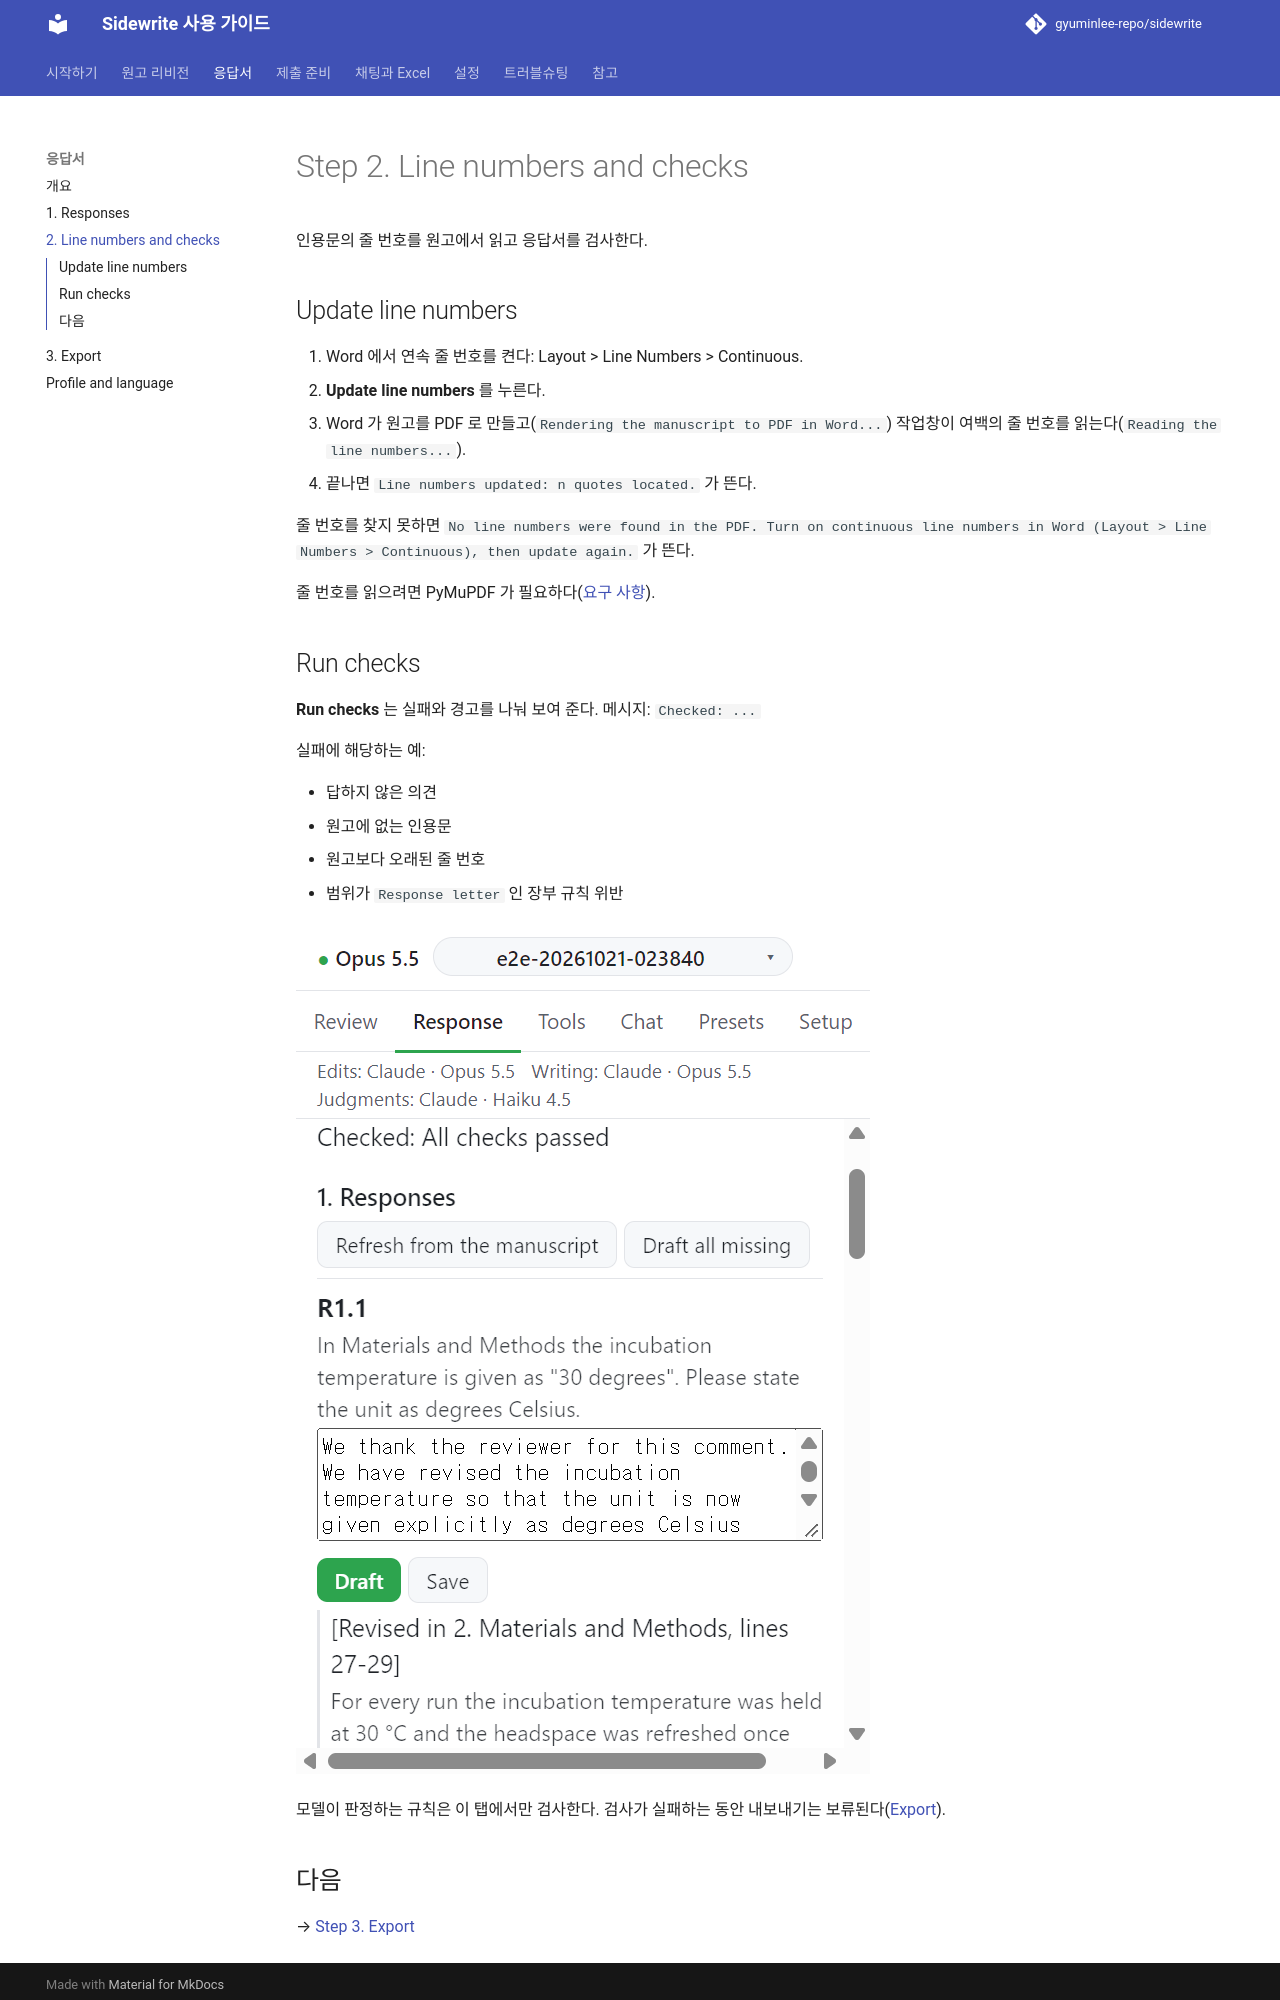

repository: gyuminlee-repo/sidewrite · page: response/02-lines-checks/index.html · generator: mkdocs

# Step 2. Line numbers and checks

인용문의 줄 번호를 원고에서 읽고 응답서를 검사한다.

## Update line numbers

1. Word 에서 연속 줄 번호를 켠다: Layout > Line Numbers > Continuous.
2. **Update line numbers** 를 누른다.
3. Word 가 원고를 PDF 로 만들고(`Rendering the manuscript to PDF in Word...`) 작업창이 여백의 줄 번호를 읽는다(`Reading the line numbers...`).
4. 끝나면 `Line numbers updated: n quotes located.` 가 뜬다.

줄 번호를 찾지 못하면 `No line numbers were found in the PDF. Turn on continuous line numbers in Word (Layout > Line Numbers > Continuous), then update again.` 가 뜬다.

줄 번호를 읽으려면 PyMuPDF 가 필요하다([요구 사항](../getting-started/requirements.md)).

## Run checks

**Run checks** 는 실패와 경고를 나눠 보여 준다. 메시지: `Checked: ...`

실패에 해당하는 예:

- 답하지 않은 의견
- 원고에 없는 인용문
- 원고보다 오래된 줄 번호
- 범위가 `Response letter` 인 장부 규칙 위반

![응답서 점검 뒤 결과 줄](../images/guide/response-check.png)

모델이 판정하는 규칙은 이 탭에서만 검사한다. 검사가 실패하는 동안 내보내기는 보류된다([Export](03-export.md)).
